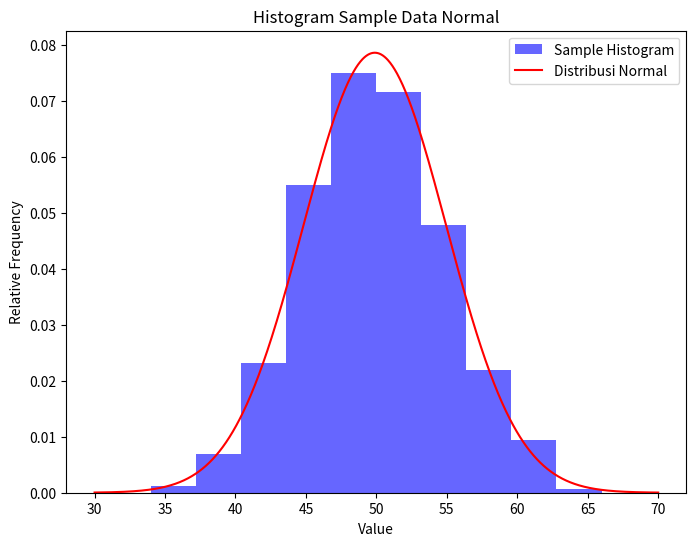

Python code for this plot:
import matplotlib.pyplot as plt
import numpy as np
from numpy import mean, std
from scipy.stats import norm

sample = np.random.normal(loc=50, scale=5, size=1000)

sample_mean = mean(sample)
sample_std = std(sample)
print('Mean=%.3f \nStandard Deviation=%.3f' % (sample_mean, sample_std))

dist = norm(sample_mean, sample_std)

values = np.linspace(30, 70, 1000)

probabilities = dist.pdf(values)

plt.figure(figsize=(8, 6))
plt.hist(sample, bins=10, density=True, alpha=0.6, color='blue', label='Sample Histogram')
plt.plot(values, probabilities, color='r', label='Distribusi Normal')

plt.title('Histogram Sample Data Normal')
plt.xlabel('Value')
plt.ylabel('Relative Frequency')

plt.legend()
plt.show()
